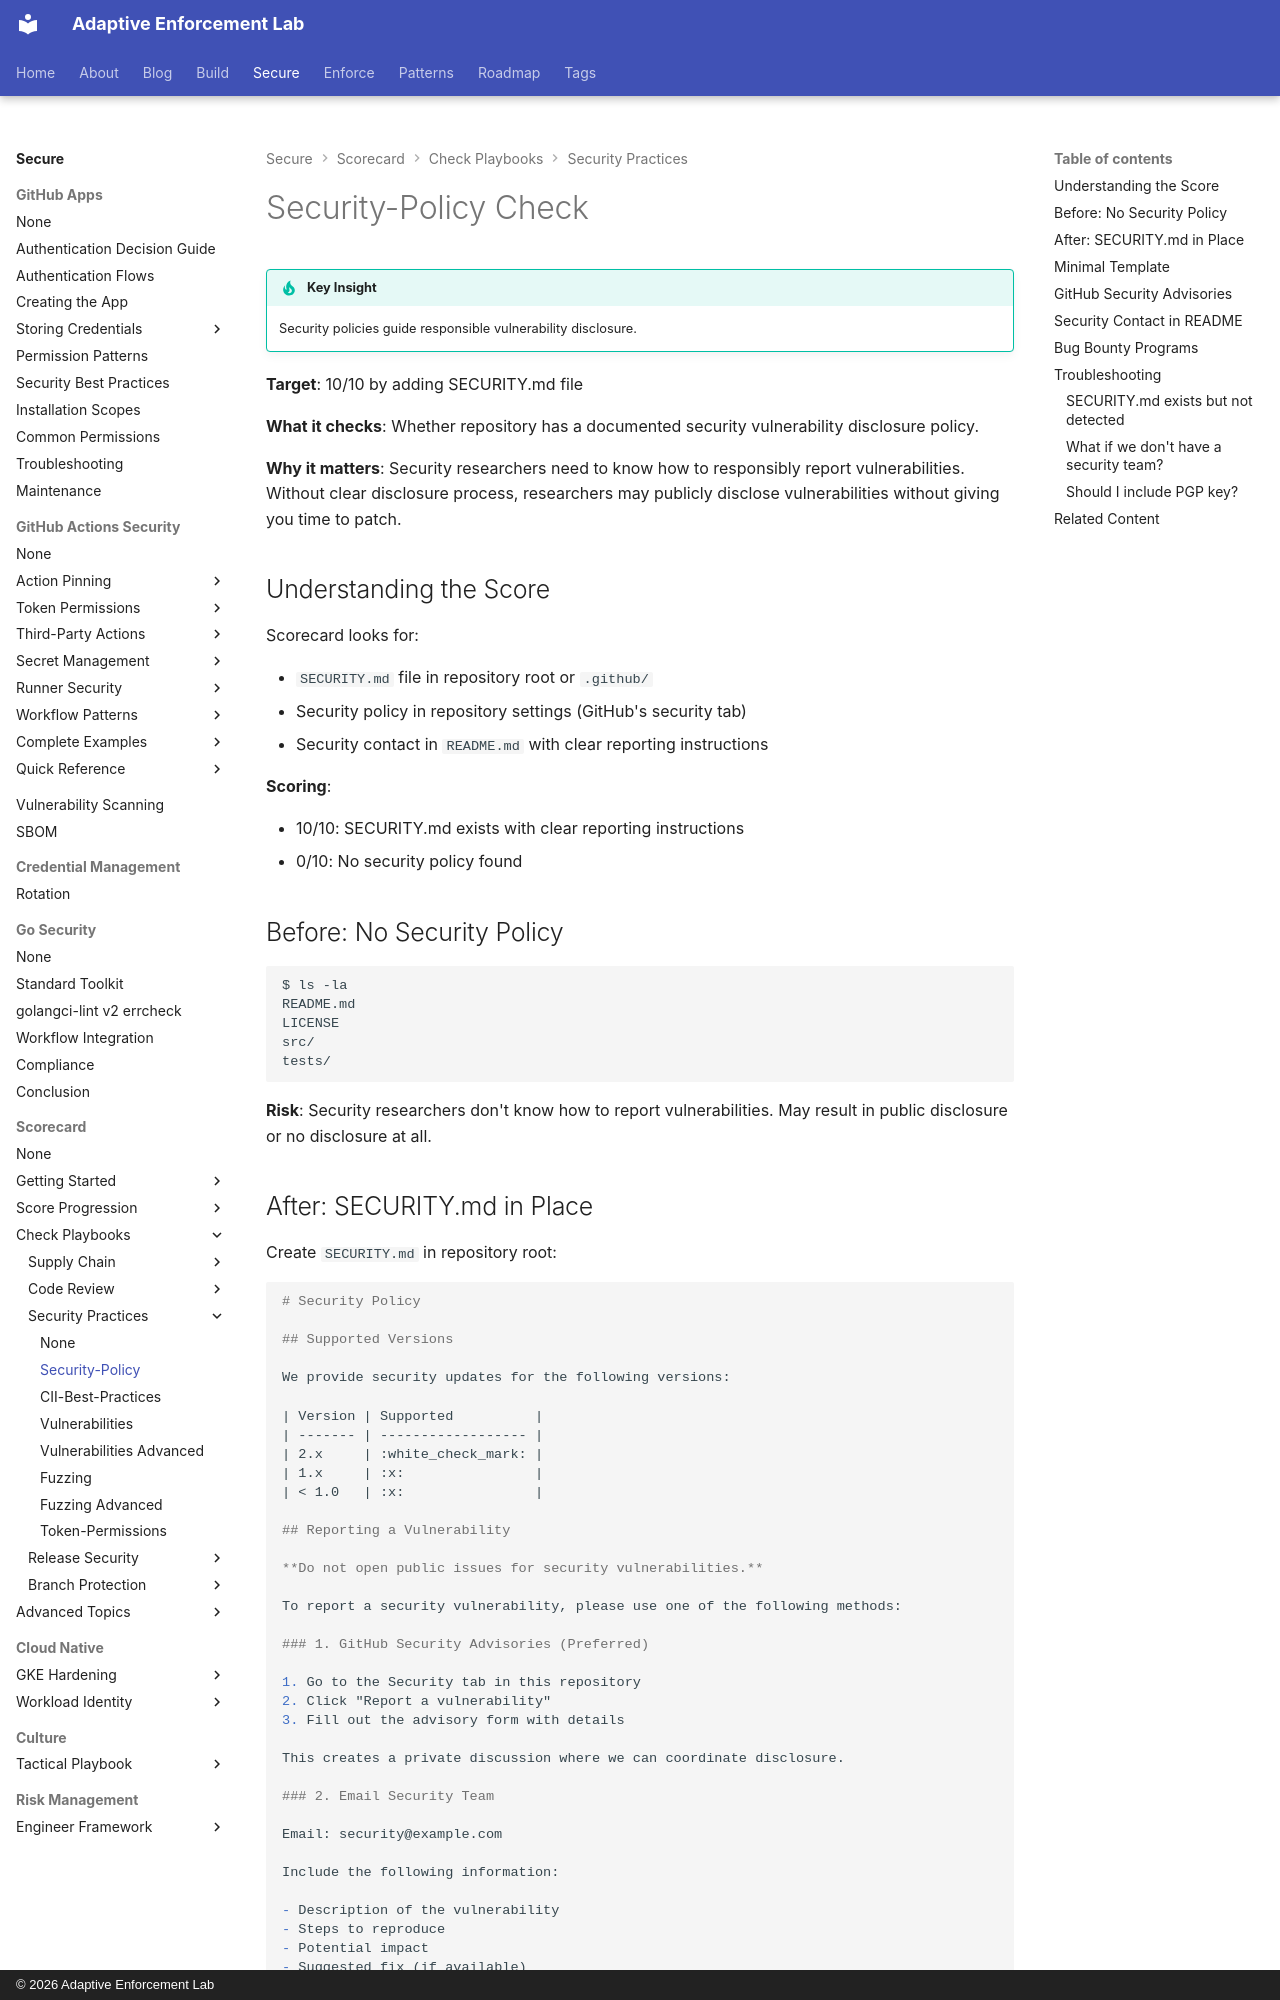

repository: adaptive-enforcement-lab/adaptive-enforcement-lab-com · page: secure/scorecard/checks/security-practices/security-policy/index.html · generator: mkdocs · copyright: © 2026 Adaptive Enforcement Lab

---
title: Security-Policy Check
description: >-
  Complete remediation guide for OpenSSF Scorecard Security-Policy check.
  Add SECURITY.md with clear vulnerability disclosure process.
tags:
  - scorecard
  - security
  - vulnerability-disclosure
provenance: human
---
# Security-Policy Check

!!! tip "Key Insight"
    Security policies guide responsible vulnerability disclosure.

**Target**: 10/10 by adding SECURITY.md file

**What it checks**: Whether repository has a documented security vulnerability disclosure policy.

**Why it matters**: Security researchers need to know how to responsibly report vulnerabilities. Without clear disclosure process, researchers may publicly disclose vulnerabilities without giving you time to patch.

## Understanding the Score

Scorecard looks for:

- `SECURITY.md` file in repository root or `.github/`
- Security policy in repository settings (GitHub's security tab)
- Security contact in `README.md` with clear reporting instructions

**Scoring**:

- 10/10: SECURITY.md exists with clear reporting instructions
- 0/10: No security policy found

## Before: No Security Policy

```bash
$ ls -la
README.md
LICENSE
src/
tests/
```

**Risk**: Security researchers don't know how to report vulnerabilities. May result in public disclosure or no disclosure at all.
